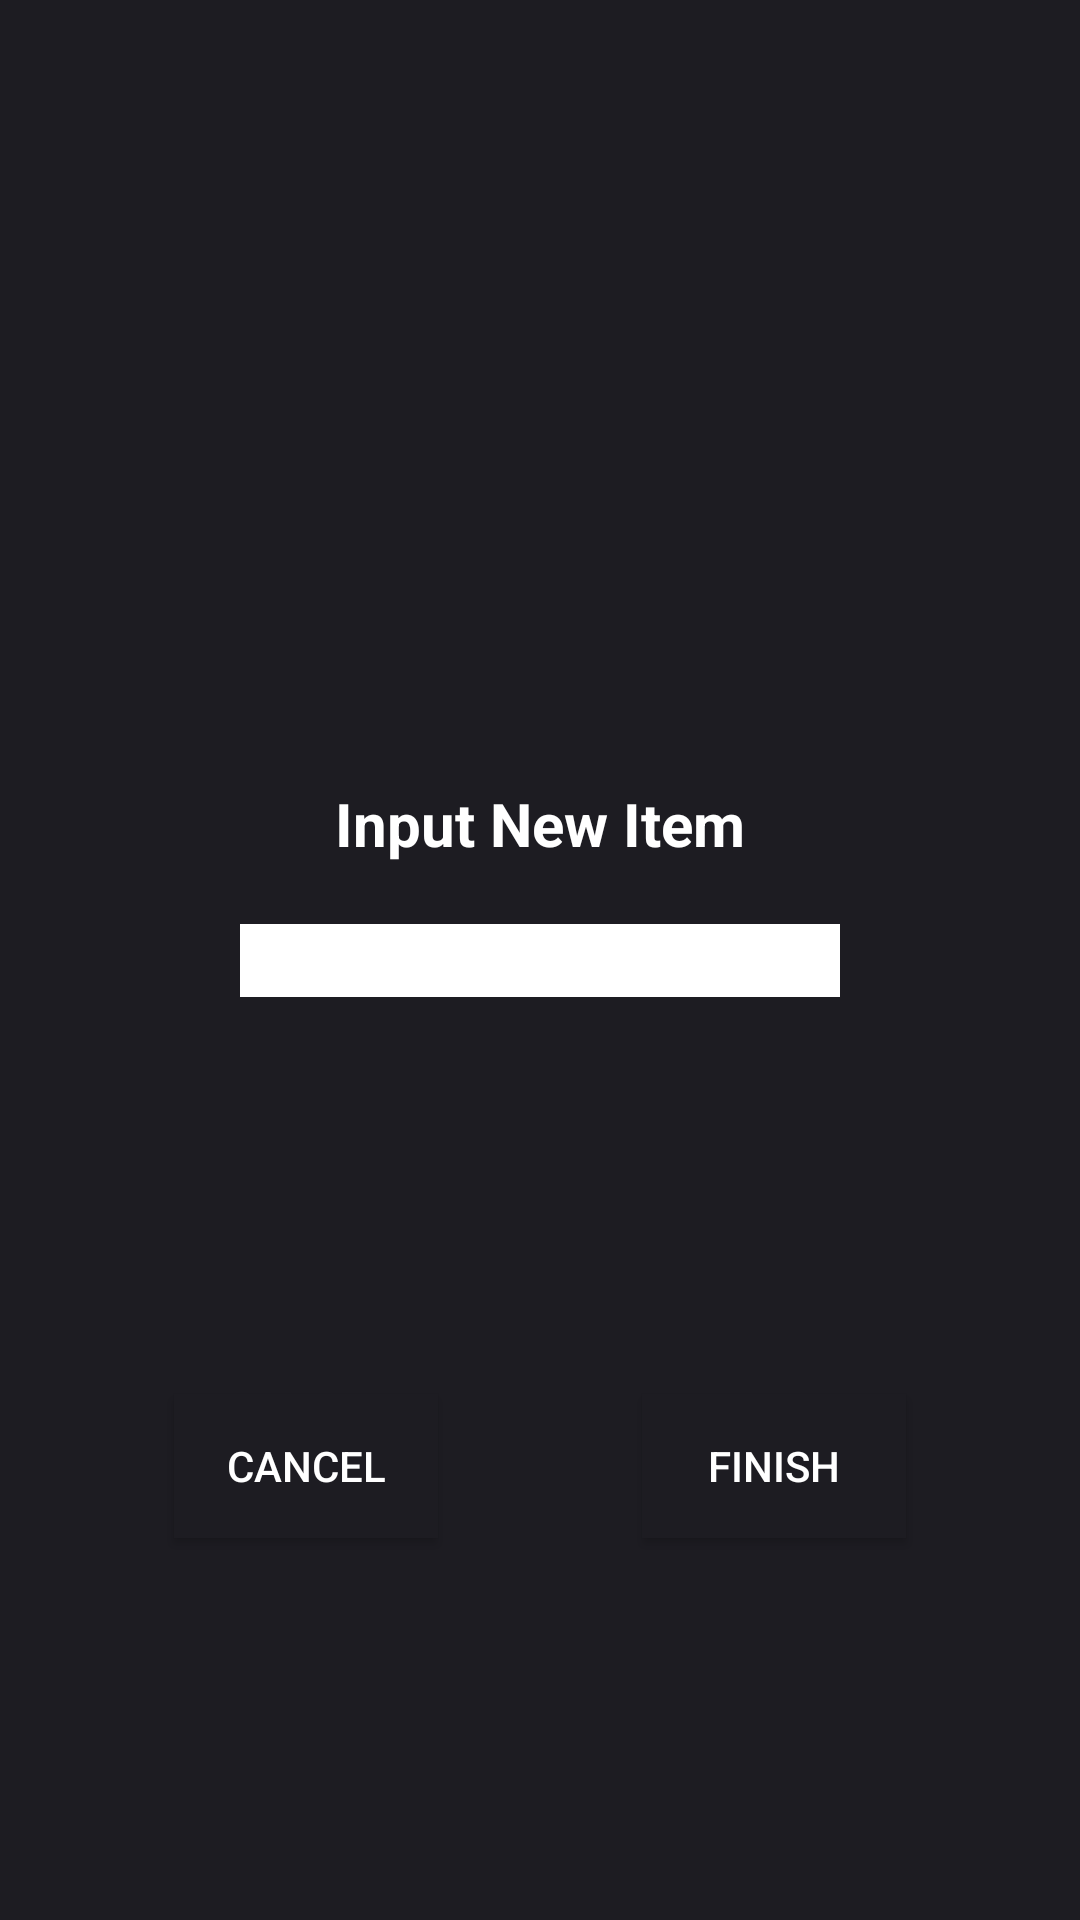

This screen was rendered from an Android layout file. Write that file and the resources it references.
<!-- AndroidManifest.xml: application theme Theme.StreamChatDemo -->
<!-- res/layout/add_menu_item_layout.xml -->
<?xml version="1.0" encoding="utf-8"?>
<androidx.constraintlayout.widget.ConstraintLayout xmlns:android="http://schemas.android.com/apk/res/android"
    xmlns:app="http://schemas.android.com/apk/res-auto"
    xmlns:tools="http://schemas.android.com/tools"
    android:layout_width="match_parent"
    android:layout_height="match_parent"
    android:background="#1D1C22">

    <TextView
        android:layout_width="match_parent"
        android:layout_height="wrap_content"
        android:layout_marginBottom="20dp"
        android:text="Input New Item"
        android:textColor="@color/white"
        app:layout_constraintBottom_toTopOf="@+id/add_item_input"
        android:gravity="center"
        android:textStyle="bold"
        android:textSize="20dp"></TextView>

    <EditText
        android:id="@+id/add_item_input"
        android:layout_width="200dp"
        android:layout_height="wrap_content"
        app:layout_constraintBottom_toBottomOf="parent"
        app:layout_constraintEnd_toEndOf="parent"
        app:layout_constraintStart_toStartOf="parent"
        app:layout_constraintTop_toTopOf="parent"
        android:background="#FFFFFF"
        ></EditText>

    <Button
        android:id="@+id/add_cancel"
        android:layout_width="wrap_content"
        android:layout_height="wrap_content"
        android:layout_marginTop="20dp"
        android:layout_marginEnd="5dp"
        android:layout_marginBottom="15dp"
        android:background="#1D1C22"
        android:text="Cancel"
        android:textColor="@color/white"
        app:layout_constraintBottom_toBottomOf="parent"
        app:layout_constraintEnd_toStartOf="@+id/add_finish"
        app:layout_constraintStart_toStartOf="parent"
        app:layout_constraintTop_toBottomOf="@+id/add_item_input"></Button>

    <Button
        android:id="@+id/add_finish"
        android:layout_width="wrap_content"
        android:layout_height="wrap_content"
        android:layout_marginStart="5dp"
        android:layout_marginTop="20dp"
        android:layout_marginBottom="15dp"
        android:background="#1D1C22"
        android:text="Finish"
        android:textColor="@color/white"
        app:layout_constraintBottom_toBottomOf="parent"
        app:layout_constraintEnd_toEndOf="parent"
        app:layout_constraintStart_toEndOf="@+id/add_cancel"
        app:layout_constraintTop_toBottomOf="@+id/add_item_input"></Button>


</androidx.constraintlayout.widget.ConstraintLayout>
<!-- resources referenced by this layout -->
<resources>
  <style name="Theme.StreamChatDemo" parent="Theme.MaterialComponents.DayNight.NoActionBar.Bridge">
          
          <item name="colorPrimary">@color/purple_500</item>
          <item name="colorPrimaryVariant">@color/purple_700</item>
          <item name="colorOnPrimary">@color/white</item>
          
          <item name="colorSecondary">@color/teal_200</item>
          <item name="colorSecondaryVariant">@color/teal_700</item>
          <item name="colorOnSecondary">@color/black</item>
          
          <item name="android:statusBarColor" tools:targetApi="l">@color/purple_700</item>
          
      </style>
  <!-- not gathered from this repository: default colours our renderer supplied (Android Studio template values) -->
  <color name="purple_500">#FF6200EE</color>
  <color name="purple_700">#FF3700B3</color>
  <color name="teal_200">#FF03DAC5</color>
  <color name="teal_700">#FF018786</color>
  <color name="black">#FF000000</color>
  <color name="white">#FFFFFFFF</color>
</resources>
